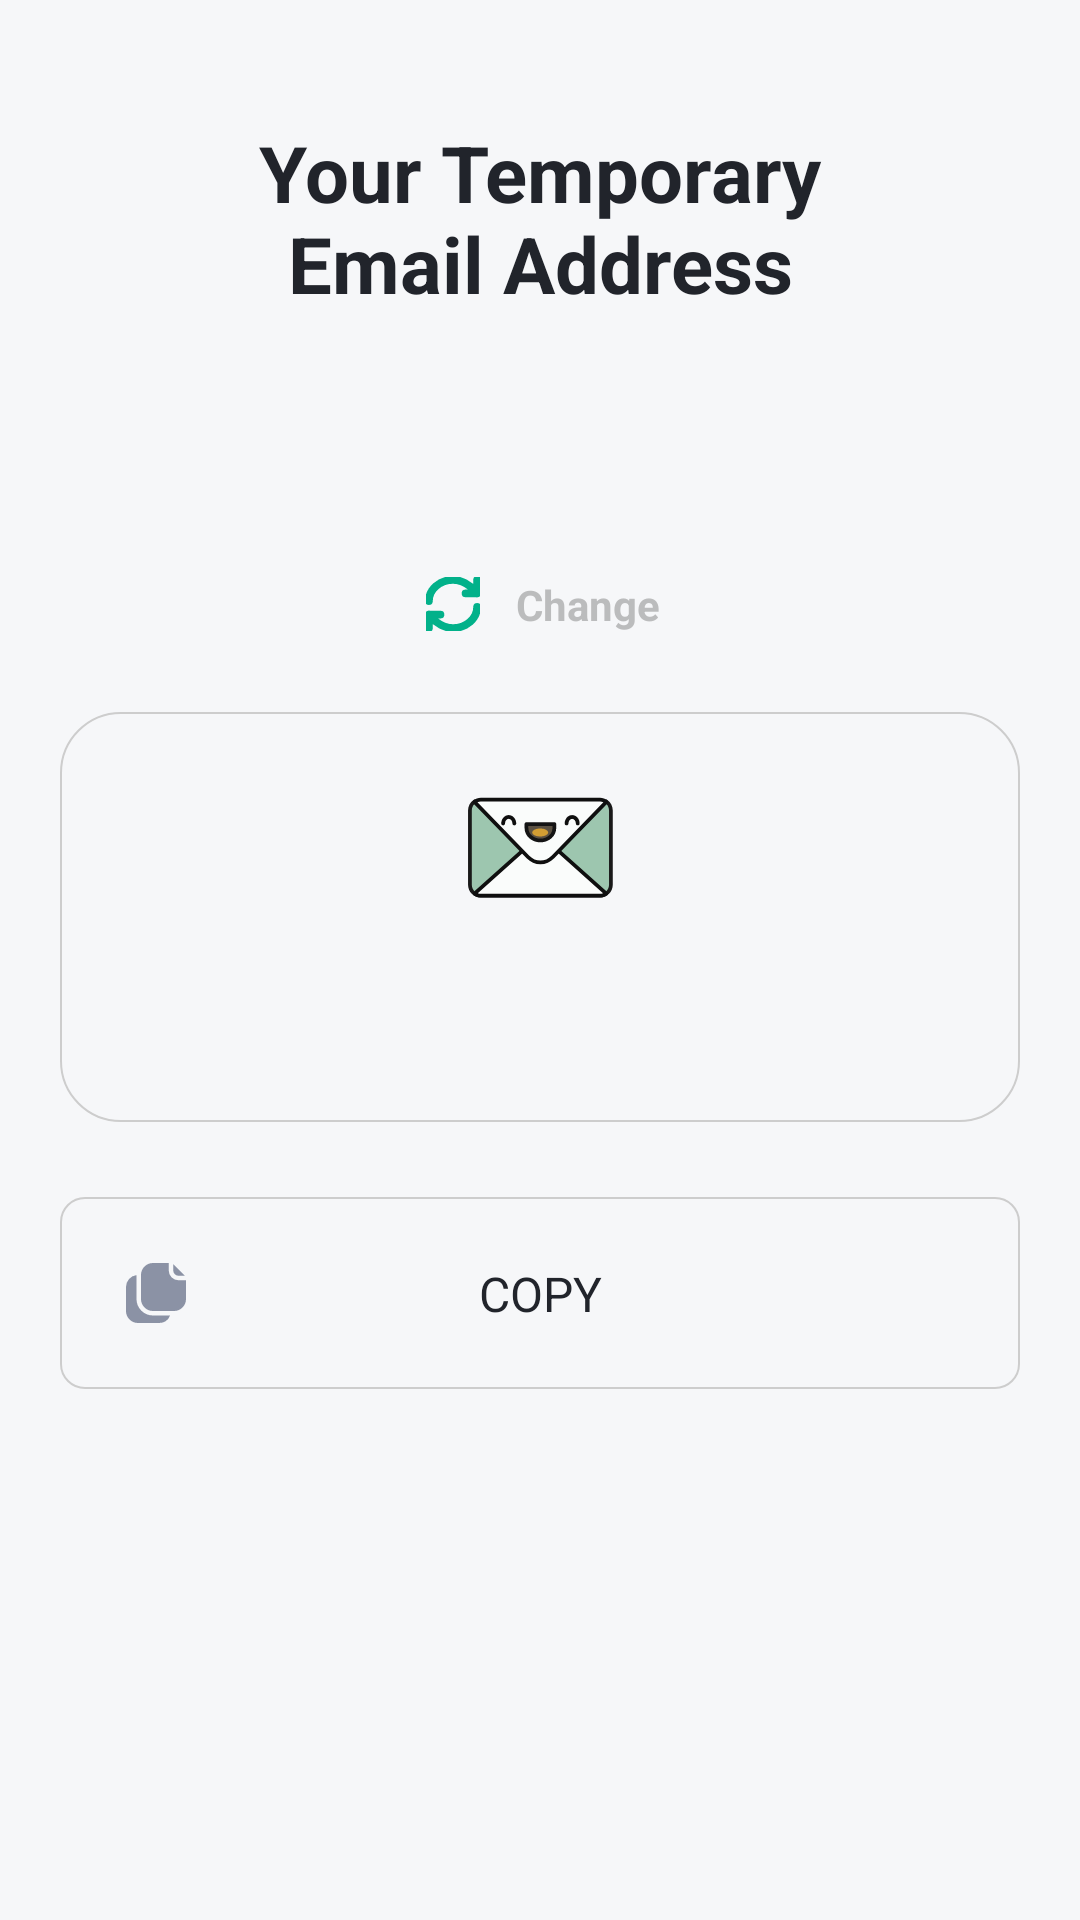

Here is an Android app screen rendered from its layout file. Give the layout XML and the strings, colors and styles it references.
<!-- AndroidManifest.xml: application theme Theme.TempEmail -->
<!-- res/layout/fragment_email.xml -->
<?xml version="1.0" encoding="utf-8"?>
<androidx.constraintlayout.widget.ConstraintLayout xmlns:android="http://schemas.android.com/apk/res/android"
    xmlns:app="http://schemas.android.com/apk/res-auto"
    xmlns:tools="http://schemas.android.com/tools"
    android:layout_width="match_parent"
    android:layout_height="match_parent"
    android:background="@color/apps_white"
    tools:context=".fragment.EmailFragment">

    <androidx.appcompat.widget.AppCompatTextView
        android:id="@+id/tvHeader"
        android:layout_width="wrap_content"
        android:layout_height="wrap_content"
        android:layout_marginHorizontal="20dp"
        android:layout_marginTop="40dp"
        android:gravity="center"
        android:text="@string/email_page_header"
        android:textColor="@color/text_black"
        android:textSize="26sp"
        android:textStyle="bold"
        app:layout_constraintEnd_toEndOf="parent"
        app:layout_constraintStart_toStartOf="parent"
        app:layout_constraintTop_toTopOf="parent" />

    <androidx.constraintlayout.widget.ConstraintLayout
        android:id="@+id/clRefresh"
        android:layout_width="wrap_content"
        android:layout_height="wrap_content"
        android:layout_marginTop="80dp"
        android:padding="5dp"
        app:layout_constraintEnd_toEndOf="parent"
        app:layout_constraintStart_toStartOf="parent"
        app:layout_constraintTop_toBottomOf="@+id/tvHeader">


        <androidx.appcompat.widget.AppCompatImageView
            android:id="@+id/ivRefresh"
            android:layout_width="22dp"
            android:layout_height="22dp"
            android:padding="2dp"
            android:src="@drawable/ic_refresh"
            app:layout_constraintBottom_toBottomOf="parent"
            app:layout_constraintEnd_toStartOf="@+id/tvRefresh" />

        <androidx.appcompat.widget.AppCompatTextView
            android:id="@+id/tvRefresh"
            android:layout_width="wrap_content"
            android:layout_height="wrap_content"
            android:alpha="0.5"
            android:gravity="center"
            android:paddingStart="10dp"
            android:text="@string/change"
            android:textColor="@color/medium_grey"
            android:textSize="14sp"
            android:textStyle="bold"
            app:layout_constraintBottom_toBottomOf="parent"
            app:layout_constraintEnd_toEndOf="parent"
            app:layout_constraintTop_toTopOf="parent" />

    </androidx.constraintlayout.widget.ConstraintLayout>

    <androidx.constraintlayout.widget.ConstraintLayout
        android:id="@+id/clDisplay"
        android:layout_width="match_parent"
        android:layout_height="wrap_content"
        android:layout_marginHorizontal="20dp"
        android:layout_marginTop="20dp"
        android:background="@drawable/card"
        app:layout_constraintEnd_toEndOf="parent"
        app:layout_constraintStart_toStartOf="parent"
        app:layout_constraintTop_toBottomOf="@+id/clRefresh">

        <androidx.appcompat.widget.AppCompatImageView
            android:id="@+id/ivMailImage"
            android:layout_width="wrap_content"
            android:layout_height="wrap_content"
            android:layout_margin="20dp"
            android:src="@drawable/mail_image"
            app:layout_constraintEnd_toEndOf="parent"
            app:layout_constraintStart_toStartOf="parent"
            app:layout_constraintTop_toTopOf="parent" />

        <androidx.constraintlayout.widget.ConstraintLayout
            android:id="@+id/clEmailShimmer"
            android:layout_width="match_parent"
            android:layout_height="30dp"
            android:layout_marginHorizontal="45dp"
            android:visibility="gone"
            app:layout_constraintBottom_toBottomOf="parent"
            app:layout_constraintEnd_toEndOf="parent"
            app:layout_constraintStart_toStartOf="parent"
            app:layout_constraintTop_toBottomOf="@+id/ivMailImage">

            <include
                android:id="@+id/displaySuggestionShimmer"
                layout="@layout/generic_shimmer_layout"
                app:layout_constraintBottom_toBottomOf="parent"
                app:layout_constraintEnd_toEndOf="parent"
                app:layout_constraintStart_toStartOf="parent"
                app:layout_constraintTop_toTopOf="parent"
                tools:visibility="gone" />

        </androidx.constraintlayout.widget.ConstraintLayout>

        <androidx.appcompat.widget.AppCompatTextView
            android:id="@+id/tvMailText"
            android:layout_width="wrap_content"
            android:layout_height="wrap_content"
            android:layout_marginHorizontal="20dp"
            android:layout_marginTop="20dp"
            android:layout_marginBottom="25dp"
            android:gravity="center"
            android:text=""
            android:textColor="@color/text_black"
            android:textSize="16sp"
            android:textStyle="bold"
            app:layout_constraintBottom_toBottomOf="parent"
            app:layout_constraintEnd_toEndOf="parent"
            app:layout_constraintStart_toStartOf="parent"
            app:layout_constraintTop_toBottomOf="@+id/ivMailImage" />

    </androidx.constraintlayout.widget.ConstraintLayout>


    <androidx.constraintlayout.widget.ConstraintLayout
        android:id="@+id/clCopy"
        android:layout_width="match_parent"
        android:layout_height="wrap_content"
        android:layout_marginHorizontal="20dp"
        android:layout_marginTop="25dp"
        android:background="@drawable/button_card"
        app:layout_constraintEnd_toEndOf="parent"
        app:layout_constraintStart_toStartOf="parent"
        app:layout_constraintTop_toBottomOf="@+id/clDisplay">


        <androidx.appcompat.widget.AppCompatImageView
            android:id="@+id/ivCopy"
            android:layout_width="wrap_content"
            android:layout_height="wrap_content"
            android:layout_margin="20dp"
            android:src="@drawable/copy"
            app:layout_constraintBottom_toBottomOf="parent"
            app:layout_constraintStart_toStartOf="parent"
            app:layout_constraintTop_toTopOf="parent" />

        <androidx.appcompat.widget.AppCompatTextView
            android:id="@+id/tvCopy"
            android:layout_width="0dp"
            android:layout_height="wrap_content"
            android:gravity="center"
            android:text="@string/copy_button_text"
            android:textColor="@color/text_black"
            android:textSize="16sp"
            app:layout_constraintBottom_toBottomOf="parent"
            app:layout_constraintEnd_toEndOf="parent"
            app:layout_constraintStart_toStartOf="parent"
            app:layout_constraintTop_toTopOf="parent" />

    </androidx.constraintlayout.widget.ConstraintLayout>

</androidx.constraintlayout.widget.ConstraintLayout>
<!-- res/layout/generic_shimmer_layout.xml (included above) -->
<?xml version="1.0" encoding="utf-8"?>
<com.facebook.shimmer.ShimmerFrameLayout xmlns:android="http://schemas.android.com/apk/res/android"
    xmlns:app="http://schemas.android.com/apk/res-auto"
    android:id="@+id/genericShimmerLayout"
    android:layout_width="0dp"
    android:layout_height="0dp"
    app:layout_constraintBottom_toBottomOf="parent"
    app:layout_constraintEnd_toEndOf="parent"
    app:layout_constraintStart_toStartOf="parent"
    app:layout_constraintTop_toTopOf="parent"
    app:shimmer_base_color="#DDD"
    app:shimmer_colored="true"
    app:shimmer_highlight_color="@color/white">

    <androidx.cardview.widget.CardView
        android:layout_width="match_parent"
        android:layout_height="match_parent"
        android:background="#DDD" />

</com.facebook.shimmer.ShimmerFrameLayout>
<!-- resources referenced by this layout -->
<resources>
  <color name="apps_white">#f6f7f9</color>
  <color name="medium_grey">#808080</color>
  <color name="text_black">#21242b</color>
  <color name="white">#FFFFFFFF</color>
  <!-- drawable button_card (drawable) -->
  <?xml version="1.0" encoding="utf-8"?>
  <shape xmlns:android="http://schemas.android.com/apk/res/android"
      android:shape="rectangle">
      <corners android:radius="8dp" />
      <solid android:color="@color/apps_white" />
      <stroke
          android:width="0.5dp"
          android:color="@color/grey_CDCDCD" />
  </shape>
  <!-- drawable card (drawable) -->
  <?xml version="1.0" encoding="utf-8"?>
  <shape xmlns:android="http://schemas.android.com/apk/res/android"
      android:shape="rectangle">
      <corners android:radius="20dp" />
      <solid android:color="@color/apps_white" />
      <stroke
          android:width="0.5dp"
          android:color="@color/grey_CDCDCD" />
  </shape>
  <!-- drawable copy (drawable) -->
  <vector xmlns:android="http://schemas.android.com/apk/res/android"
      android:width="24dp"
      android:height="24dp"
      android:viewportWidth="24"
      android:viewportHeight="24">
    <path
        android:fillColor="#8b92a5"
        android:pathData="M11,19.5h5.7A3.978,3.978 0,0 1,13 22L6,22a4,4 0,0 1,-4 -4L2,10A4.007,4.007 0,0 1,5.5 6.03L5.5,14A5.51,5.51 0,0 0,11 19.5ZM19.5,6.25h2.12A1.638,1.638 0,0 0,21.41 6L18,2.59a1.156,1.156 0,0 0,-0.25 -0.2L17.75,4.5A1.758,1.758 0,0 0,19.5 6.25ZM19.5,7.75A3.256,3.256 0,0 1,16.25 4.5L16.25,2L11,2A4,4 0,0 0,7 6v8a4,4 0,0 0,4 4h7a4,4 0,0 0,4 -4L22,7.75Z" />
  </vector>
  <!-- drawable ic_refresh (drawable) -->
  <vector xmlns:android="http://schemas.android.com/apk/res/android"
      android:width="14dp"
      android:height="14dp"
      android:viewportWidth="14"
      android:viewportHeight="14">
      <path
          android:fillColor="#00000000"
          android:pathData="M3.75,9.75H0.75M0.75,9.75C0.75,9.75 3.25,13.25 7,13.25C10.452,13.25 13.25,10.75 13.25,7.75M0.75,9.75V13.25M10.25,4.25H13.25M13.25,4.25C13.25,4.25 10.75,0.75 7,0.75C3.548,0.75 0.75,3.25 0.75,6.25M13.25,4.25V0.75"
          android:strokeWidth="2.0"
          android:strokeColor="#02b18a"
          android:strokeLineCap="round"
          android:strokeLineJoin="round" />
  </vector>
  <!-- drawable mail_image: vector/xml drawable (drawable, 3853 chars, omitted) -->
  <string name="change">Change</string>
  <string name="copy_button_text">COPY</string>
  <string name="email_page_header">Your Temporary\nEmail Address</string>
  <style name="Theme.TempEmail" parent="Base.Theme.TempEmail">
          <item name="colorPrimary">@color/purple_500</item>
          <item name="colorPrimaryVariant">@color/purple_700</item>
          <item name="colorOnPrimary">@color/white</item>
          
          <item name="colorSecondary">@color/teal_200</item>
          <item name="colorSecondaryVariant">@color/teal_700</item>
          <item name="colorOnSecondary">@color/black</item>
          
          <item name="android:statusBarColor">?attr/colorPrimaryVariant</item>
      </style>
  <color name="grey_CDCDCD">#CDCDCD</color>
  <style name="Base.Theme.TempEmail" parent="Theme.Material3.DayNight.NoActionBar">
          
          
      </style>
  <color name="purple_500">#FF6200EE</color>
  <color name="purple_700">#FF3700B3</color>
  <color name="teal_200">#FF03DAC5</color>
  <color name="teal_700">#FF018786</color>
  <color name="black">#FF000000</color>
</resources>
